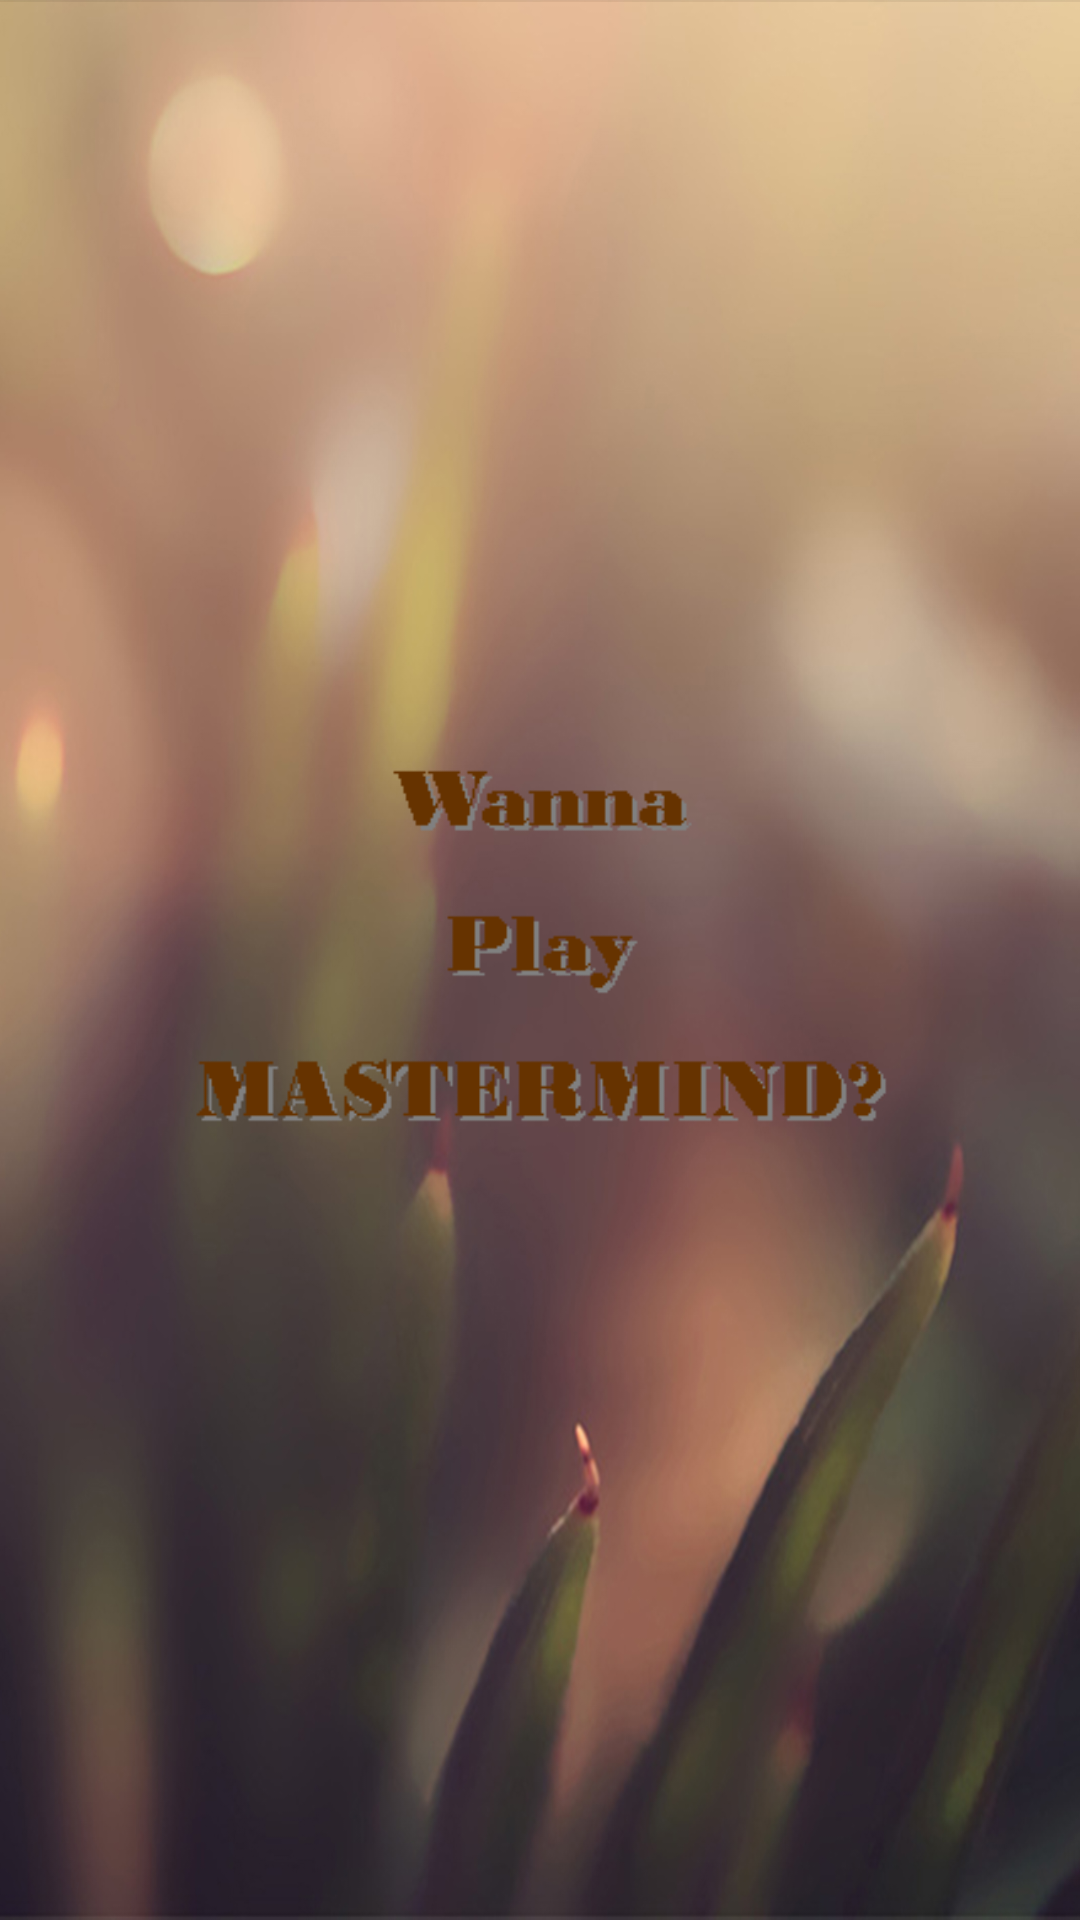

Android layout source for this screen:
<!-- AndroidManifest.xml: application theme AppTheme -->
<!-- res/layout/activity_main.xml -->
<RelativeLayout xmlns:android="http://schemas.android.com/apk/res/android"
    xmlns:tools="http://schemas.android.com/tools"
    android:layout_width="match_parent"
    android:layout_height="match_parent"
    tools:context=".MainActivity"
    android:background="@drawable/background">

   <TextView
       android:id="@+id/output"
       android:layout_width="wrap_content"
       android:layout_height="wrap_content"
        />
    <ImageView
        android:id="@+id/title_text_view"
        android:layout_width="wrap_content"
        android:layout_height="wrap_content"
        android:src="@drawable/front"
        android:layout_centerInParent="true"
        android:gravity="center"
        android:textColorHighlight="#83f904"
        android:layout_marginBottom="16dp"/>
</RelativeLayout>
<!-- resources referenced by this layout -->
<resources>
  <!-- drawable background: jpg bitmap (drawable, 480087 bytes) -->
  <!-- drawable front: png bitmap (drawable, 1483 bytes) -->
  <style name="AppTheme" parent="Theme.AppCompat.Light">
          
          <item name="colorPrimary">#8c5d32</item>
          
          <item name="colorButtonNormal">#FF9800</item>
      </style>
</resources>
